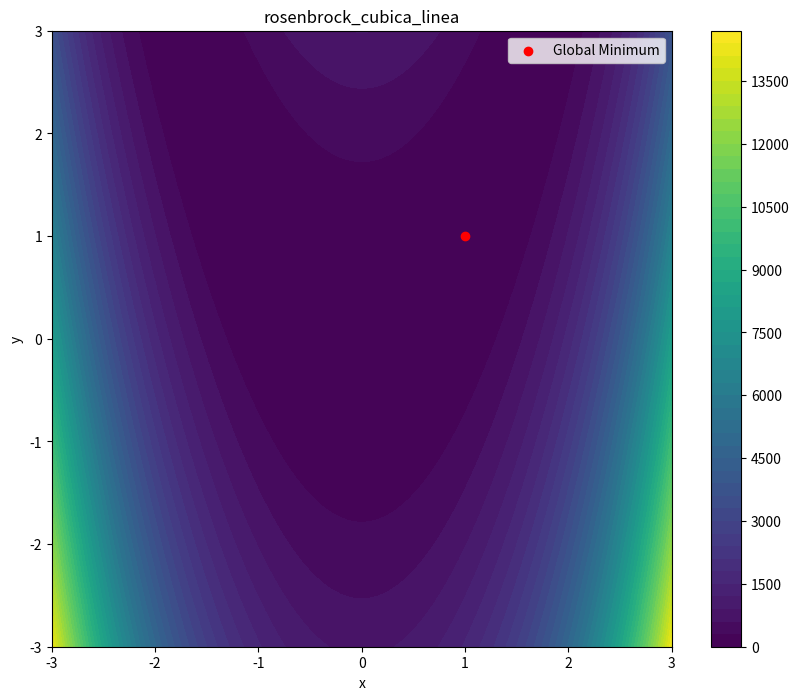

This chart was generated by the following Python code: (Note: this script raises an exception after producing the figure.)
import numpy as np
import matplotlib.pyplot as plt

def rosenbrock_cubica_linea(X):
    x, y = X
    return (1 - x)**2 + 100 * (y - x**2)**2 + (y - 1)**3 + (x + 1)**3

def rosenbrock_disco(X):
    x, y = X
    if x**2 + y**2 <= 2:
        return (1 - x)**2 + 100 * (y - x**2)**2

def mishra_pajaro_restringida(X):
    x, y = X
    if (x+5)**2 + (y+5)**2 < 25:
        return np.sin(y) * np.exp((1 - np.cos(x))**2) + np.cos(x) * np.exp((1 - np.sin(y))**2) + (x - y)**2

    return np.inf

def townsend(X):
    x, y = X
    return (x - 1)**2 + (y - 1)**2 + np.exp(-x*y)

def gomez_levy(X):
    x, y = X
    return (x - 1)**2 + (y - 1)**2 - np.sin(4*np.pi*x) * np.sin(2*np.pi*y)

def simionescu(X):
    x, y = X
    return np.sin(x) * np.cos(y) + np.sin(y) * np.cos(x)

limites_rosenbrock_cubica_linea = [(-3, 3), (-3, 3)]
limites_rosenbrock_disco = [(-2, 2), (-2, 2)]
limites_mishra_pajaro_restringida = [(-4, 0), (-4, 0)]
limites_townsend = [(-2, 2), (-2, 2)]
limites_gomez_levy = [(-2, 2), (-2, 2)]
limites_simionescu = [(-2, 2), (-2, 2)]

min_rosenbrock_cubica_linea = (1.0, 1.0)
min_rosenbrock_disco = (1.0, 1.0)
min_mishra_pajaro_restringida = (-3.1302468, -1.5821422)
min_townsend = (2.0052938, 1.1944509)
min_gomez_levy = (0.08984201, -0.7126564)
min_simionescu = (0.84852813, -0.84852813)


def plot_function_with_global_minimum(func, bounds, global_minimum, resolution=100):
    x = np.linspace(bounds[0][0], bounds[0][1], resolution)
    y = np.linspace(bounds[1][0], bounds[1][1], resolution)
    X, Y = np.meshgrid(x, y)
    Z = np.array([[func([xi, yi]) for xi in x] for yi in y])

    plt.figure(figsize=(10, 8))
    cp = plt.contourf(X, Y, Z, 50, cmap='viridis')
    plt.colorbar(cp)
    plt.title(func.__name__)
    plt.xlabel('x')
    plt.ylabel('y')
    plt.scatter(global_minimum[0], global_minimum[1], color='red', marker='o', label='Global Minimum')
    plt.legend()
    plt.show()

plot_function_with_global_minimum(rosenbrock_cubica_linea, limites_rosenbrock_cubica_linea, min_rosenbrock_cubica_linea)
plot_function_with_global_minimum(rosenbrock_disco, limites_rosenbrock_disco, min_rosenbrock_disco)
plot_function_with_global_minimum(mishra_pajaro_restringida, limites_mishra_pajaro_restringida, min_mishra_pajaro_restringida)
plot_function_with_global_minimum(townsend, limites_townsend, min_townsend)
plot_function_with_global_minimum(gomez_levy, limites_gomez_levy, min_gomez_levy)
plot_function_with_global_minimum(simionescu, limites_simionescu, min_simionescu)
